4-way image classification set "split" from GitHub (Akshat-Aggarwal-200/Plant-Disease-Detection); label vocabulary: apple apple scab, apple black rot, apple cedar apple rust, apple healthy.

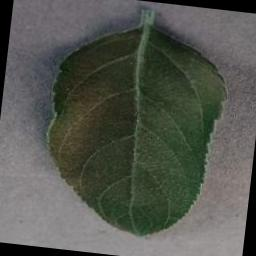
Label: apple healthy

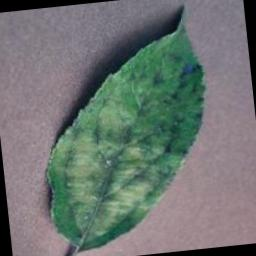
Label: apple apple scab

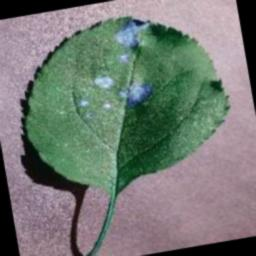
Label: apple black rot

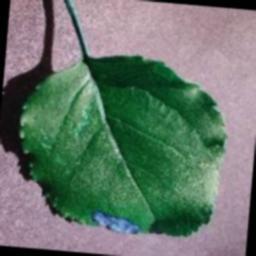
Label: apple black rot

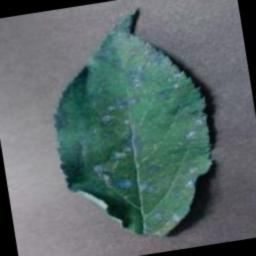
Label: apple cedar apple rust

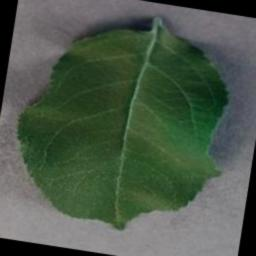
Label: apple healthy
